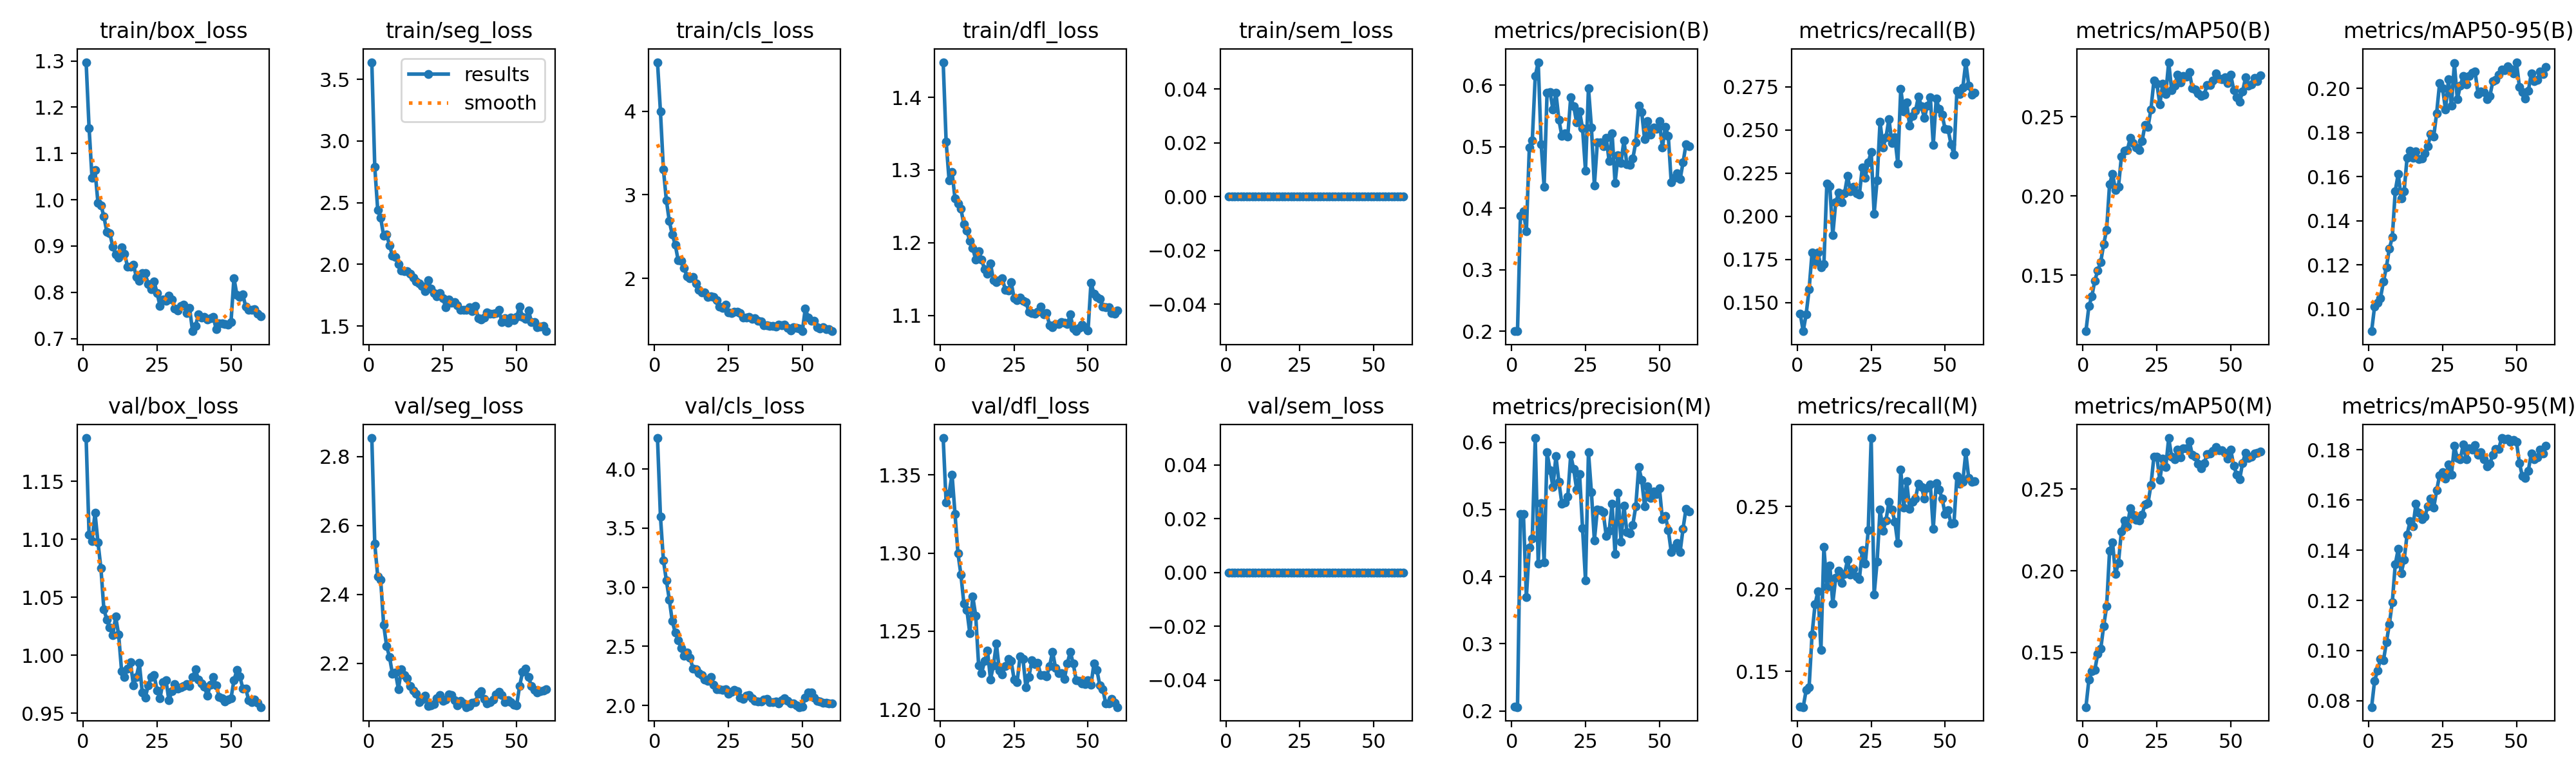

The data file committed next to this chart (first rows):
epoch, time, train/box_loss, train/seg_loss, train/cls_loss, train/dfl_loss, train/sem_loss, metrics/precision(B), metrics/recall(B), metrics/mAP50(B), metrics/mAP50-95(B), metrics/precision(M), metrics/recall(M), metrics/mAP50(M), metrics/mAP50-95(M), val/box_loss, val/seg_loss, val/cls_loss, val/dfl_loss, val/sem_loss, lr/pg0, lr/pg1, lr/pg2
1, 19.22, 1.297, 3.64, 4.588, 1.448, 0, 0.2003, 0.1435, 0.1148, 0.08997, 0.2067, 0.1287, 0.1166, 0.07744, 1.187, 2.854, 4.262, 1.374, 0, 4.18133e-05, 4.18133e-05, 4.18133e-05
2, 29.48, 1.155, 2.789, 3.996, 1.339, 0, 0.2006, 0.1334, 0.1305, 0.1011, 0.2058, 0.1284, 0.1333, 0.08787, 1.104, 2.547, 3.598, 1.332, 0, 8.30861e-05, 8.30861e-05, 8.30861e-05
3, 39.78, 1.047, 2.441, 3.305, 1.286, 0, 0.388, 0.1433, 0.1367, 0.1029, 0.4928, 0.1386, 0.1384, 0.09199, 1.098, 2.452, 3.228, 1.338, 0, 0.000123, 0.000123, 0.000123
4, 49.84, 1.064, 2.377, 2.935, 1.297, 0, 0.3948, 0.1577, 0.1467, 0.105, 0.4933, 0.1404, 0.1391, 0.09663, 1.123, 2.443, 3.058, 1.35, 0, 0.0001217, 0.0001217, 0.0001217
5, 60.77, 0.9934, 2.231, 2.685, 1.26, 0, 0.3631, 0.1791, 0.1529, 0.1124, 0.3697, 0.1725, 0.1492, 0.09601, 1.098, 2.313, 2.896, 1.325, 0, 0.0001196, 0.0001196, 0.0001196
6, 71.04, 0.9883, 2.241, 2.523, 1.254, 0, 0.4984, 0.1735, 0.1584, 0.119, 0.4438, 0.1905, 0.1521, 0.1032, 1.075, 2.251, 2.713, 1.3, 0, 0.0001174, 0.0001174, 0.0001174
7, 81.41, 0.9641, 2.155, 2.404, 1.246, 0, 0.5106, 0.1789, 0.1695, 0.1274, 0.4566, 0.1987, 0.1661, 0.1106, 1.04, 2.218, 2.617, 1.286, 0, 0.0001153, 0.0001153, 0.0001153
8, 91.59, 0.9308, 2.067, 2.215, 1.225, 0, 0.6147, 0.1704, 0.1787, 0.1325, 0.6064, 0.1631, 0.1781, 0.1192, 1.031, 2.17, 2.551, 1.268, 0, 0.0001132, 0.0001132, 0.0001132
9, 101.9, 0.9279, 2.059, 2.212, 1.217, 0, 0.6375, 0.1721, 0.2075, 0.1535, 0.4197, 0.2254, 0.2122, 0.1343, 1.024, 2.173, 2.487, 1.264, 0, 0.0001111, 0.0001111, 0.0001111
10, 112, 0.8991, 2.002, 2.126, 1.202, 0, 0.504, 0.219, 0.214, 0.1613, 0.5092, 0.2014, 0.2174, 0.1405, 1.018, 2.125, 2.422, 1.249, 0, 0.000109, 0.000109, 0.000109
11, 122, 0.8822, 1.95, 2.023, 1.193, 0, 0.4354, 0.2174, 0.2039, 0.1502, 0.4215, 0.2142, 0.198, 0.1307, 1.033, 2.183, 2.447, 1.272, 0, 0.0001069, 0.0001069, 0.0001069
12, 132.5, 0.8743, 1.942, 2.002, 1.177, 0, 0.588, 0.1891, 0.2057, 0.1535, 0.5849, 0.1911, 0.2049, 0.1361, 1.018, 2.166, 2.405, 1.26, 0, 0.0001048, 0.0001048, 0.0001048
13, 142.7, 0.8969, 1.943, 2.02, 1.188, 0, 0.589, 0.2081, 0.2248, 0.1686, 0.5583, 0.2068, 0.224, 0.1463, 0.9866, 2.157, 2.313, 1.228, 0, 0.0001027, 0.0001027, 0.0001027
14, 153.4, 0.8837, 1.921, 1.938, 1.176, 0, 0.5605, 0.2137, 0.2284, 0.1717, 0.5337, 0.211, 0.2306, 0.1515, 0.9813, 2.135, 2.309, 1.223, 0, 0.0001005, 0.0001005, 0.0001005
15, 163.6, 0.8557, 1.893, 1.863, 1.164, 0, 0.5874, 0.2083, 0.2289, 0.1685, 0.5796, 0.2037, 0.2271, 0.1495, 0.9885, 2.121, 2.276, 1.231, 0, 9.8432e-05, 9.8432e-05, 9.8432e-05
16, 173.7, 0.8553, 1.858, 1.831, 1.157, 0, 0.5438, 0.2135, 0.2366, 0.1714, 0.541, 0.2092, 0.2382, 0.1585, 0.9941, 2.112, 2.258, 1.238, 0, 9.632e-05, 9.632e-05, 9.632e-05
17, 183.9, 0.8602, 1.846, 1.831, 1.172, 0, 0.5178, 0.2234, 0.2334, 0.168, 0.509, 0.2175, 0.2345, 0.155, 0.9741, 2.087, 2.217, 1.219, 0, 9.4208e-05, 9.4208e-05, 9.4208e-05
18, 194, 0.8331, 1.826, 1.778, 1.148, 0, 0.5215, 0.2144, 0.2304, 0.1683, 0.5107, 0.2087, 0.231, 0.1524, 0.9816, 2.095, 2.208, 1.228, 0, 9.2096e-05, 9.2096e-05, 9.2096e-05
19, 204.1, 0.8253, 1.781, 1.785, 1.146, 0, 0.5168, 0.217, 0.229, 0.1705, 0.5189, 0.2122, 0.2309, 0.1533, 0.9933, 2.107, 2.241, 1.242, 0, 8.9984e-05, 8.9984e-05, 8.9984e-05
20, 214.4, 0.841, 1.869, 1.777, 1.148, 0, 0.5805, 0.2135, 0.2347, 0.1737, 0.5812, 0.2073, 0.2344, 0.1576, 0.9678, 2.076, 2.174, 1.225, 0, 8.7872e-05, 8.7872e-05, 8.7872e-05
21, 224.8, 0.8409, 1.803, 1.742, 1.151, 0, 0.5662, 0.2125, 0.2449, 0.1794, 0.5603, 0.2058, 0.2407, 0.1605, 0.9634, 2.078, 2.139, 1.222, 0, 8.576e-05, 8.576e-05, 8.576e-05
22, 235.2, 0.8175, 1.767, 1.663, 1.135, 0, 0.5392, 0.2284, 0.2435, 0.1781, 0.5301, 0.2236, 0.2415, 0.1569, 0.9741, 2.081, 2.135, 1.228, 0, 8.3648e-05, 8.3648e-05, 8.3648e-05
23, 245.6, 0.8062, 1.738, 1.649, 1.134, 0, 0.557, 0.2225, 0.2546, 0.1888, 0.5524, 0.2153, 0.2524, 0.1639, 0.9814, 2.099, 2.135, 1.232, 0, 8.1536e-05, 8.1536e-05, 8.1536e-05
24, 255.8, 0.8231, 1.767, 1.687, 1.145, 0, 0.5301, 0.2314, 0.2728, 0.2023, 0.4723, 0.2356, 0.2698, 0.17, 0.9829, 2.108, 2.139, 1.231, 0, 7.9424e-05, 7.9424e-05, 7.9424e-05
25, 265.9, 0.7985, 1.724, 1.59, 1.124, 0, 0.4612, 0.2374, 0.2707, 0.2001, 0.3947, 0.2914, 0.2697, 0.1711, 0.9697, 2.092, 2.099, 1.219, 0, 7.7312e-05, 7.7312e-05, 7.7312e-05
26, 276.2, 0.7704, 1.653, 1.588, 1.121, 0, 0.5957, 0.2015, 0.2579, 0.1903, 0.5855, 0.1966, 0.2554, 0.1686, 0.9632, 2.095, 2.116, 1.217, 0, 7.52e-05, 7.52e-05, 7.52e-05
27, 286.4, 0.7844, 1.713, 1.601, 1.124, 0, 0.5315, 0.221, 0.2708, 0.204, 0.5255, 0.2165, 0.2685, 0.1743, 0.977, 2.11, 2.13, 1.234, 0, 7.3088e-05, 7.3088e-05, 7.3088e-05
28, 296.6, 0.7815, 1.689, 1.598, 1.12, 0, 0.4369, 0.2549, 0.2642, 0.1921, 0.4541, 0.2482, 0.2634, 0.17, 0.9788, 2.109, 2.123, 1.232, 0, 7.0976e-05, 7.0976e-05, 7.0976e-05
29, 307.2, 0.7931, 1.693, 1.582, 1.118, 0, 0.5068, 0.2401, 0.2844, 0.2114, 0.4997, 0.2351, 0.2812, 0.1816, 0.9612, 2.093, 2.067, 1.214, 0, 6.8864e-05, 6.8864e-05, 6.8864e-05
30, 317.5, 0.7842, 1.669, 1.534, 1.104, 0, 0.5075, 0.2457, 0.2667, 0.195, 0.499, 0.2415, 0.2698, 0.1767, 0.9689, 2.079, 2.056, 1.221, 0, 6.6752e-05, 6.6752e-05, 6.6752e-05
31, 327.5, 0.7653, 1.632, 1.528, 1.103, 0, 0.501, 0.2565, 0.2695, 0.2012, 0.4957, 0.2529, 0.2684, 0.1763, 0.9751, 2.091, 2.082, 1.231, 0, 6.464e-05, 6.464e-05, 6.464e-05
32, 337.5, 0.7605, 1.632, 1.536, 1.102, 0, 0.5142, 0.2426, 0.2763, 0.2057, 0.4607, 0.2481, 0.2742, 0.1822, 0.9712, 2.083, 2.087, 1.229, 0, 6.2528e-05, 6.2528e-05, 6.2528e-05
33, 347.5, 0.7712, 1.631, 1.519, 1.105, 0, 0.4765, 0.2458, 0.2716, 0.2017, 0.4682, 0.2407, 0.2692, 0.1762, 0.9725, 2.074, 2.06, 1.23, 0, 6.0416e-05, 6.0416e-05, 6.0416e-05
34, 357.5, 0.7739, 1.65, 1.519, 1.112, 0, 0.5214, 0.2306, 0.2758, 0.2056, 0.5085, 0.2276, 0.2748, 0.1807, 0.9737, 2.076, 2.042, 1.222, 0, 5.8304e-05, 5.8304e-05, 5.8304e-05
35, 367.3, 0.7554, 1.621, 1.492, 1.101, 0, 0.4413, 0.2738, 0.2753, 0.207, 0.4335, 0.2722, 0.2748, 0.18, 0.975, 2.086, 2.037, 1.222, 0, 5.6192e-05, 5.6192e-05, 5.6192e-05
36, 377.3, 0.7664, 1.663, 1.487, 1.103, 0, 0.4858, 0.2609, 0.278, 0.2075, 0.5253, 0.2494, 0.2792, 0.1819, 0.9736, 2.087, 2.036, 1.221, 0, 5.408e-05, 5.408e-05, 5.408e-05
37, 387, 0.7161, 1.564, 1.438, 1.086, 0, 0.4741, 0.2659, 0.2679, 0.1975, 0.4522, 0.2651, 0.2708, 0.1782, 0.9812, 2.113, 2.048, 1.228, 0, 5.1968e-05, 5.1968e-05, 5.1968e-05
38, 396.8, 0.7272, 1.551, 1.44, 1.084, 0, 0.5104, 0.2527, 0.2672, 0.1986, 0.5054, 0.2486, 0.2698, 0.1792, 0.9878, 2.12, 2.056, 1.237, 0, 4.9856e-05, 4.9856e-05, 4.9856e-05
39, 406.9, 0.7528, 1.569, 1.434, 1.088, 0, 0.4712, 0.2583, 0.2646, 0.1984, 0.4668, 0.2528, 0.2653, 0.1763, 0.979, 2.097, 2.027, 1.227, 0, 4.7744e-05, 4.7744e-05, 4.7744e-05
40, 416.9, 0.7449, 1.612, 1.431, 1.088, 0, 0.4703, 0.2612, 0.2629, 0.195, 0.4645, 0.2549, 0.2627, 0.1736, 0.9759, 2.085, 2.031, 1.223, 0, 4.5632e-05, 4.5632e-05, 4.5632e-05
41, 426.7, 0.7467, 1.597, 1.419, 1.091, 0, 0.4807, 0.2696, 0.2639, 0.1965, 0.4774, 0.2637, 0.2657, 0.1745, 0.973, 2.087, 2.036, 1.223, 0, 4.352e-05, 4.352e-05, 4.352e-05
42, 436.7, 0.7411, 1.597, 1.447, 1.09, 0, 0.5075, 0.2637, 0.27, 0.2031, 0.5043, 0.2617, 0.2715, 0.1781, 0.9652, 2.096, 2.016, 1.219, 0, 4.1408e-05, 4.1408e-05, 4.1408e-05
43, 447.1, 0.7447, 1.605, 1.438, 1.088, 0, 0.5673, 0.257, 0.27, 0.2039, 0.5631, 0.2549, 0.2717, 0.1804, 0.9745, 2.11, 2.043, 1.229, 0, 3.9296e-05, 3.9296e-05, 3.9296e-05
44, 457, 0.7463, 1.63, 1.446, 1.101, 0, 0.5563, 0.264, 0.2727, 0.2063, 0.5444, 0.2614, 0.2732, 0.1805, 0.9812, 2.117, 2.06, 1.237, 0, 3.7184e-05, 3.7184e-05, 3.7184e-05
45, 466.9, 0.7208, 1.532, 1.411, 1.082, 0, 0.5121, 0.2691, 0.2773, 0.2084, 0.5043, 0.2634, 0.2759, 0.1847, 0.9743, 2.108, 2.038, 1.229, 0, 3.5072e-05, 3.5072e-05, 3.5072e-05
46, 476.9, 0.7336, 1.562, 1.38, 1.078, 0, 0.5418, 0.2415, 0.274, 0.2083, 0.5349, 0.2365, 0.2737, 0.1843, 0.9644, 2.088, 2.018, 1.219, 0, 3.296e-05, 3.296e-05, 3.296e-05
47, 487, 0.7324, 1.526, 1.417, 1.082, 0, 0.5202, 0.2681, 0.2735, 0.21, 0.5171, 0.2642, 0.2737, 0.1844, 0.9632, 2.094, 2.016, 1.218, 0, 3.0848e-05, 3.0848e-05, 3.0848e-05
48, 497.1, 0.7317, 1.565, 1.408, 1.088, 0, 0.5314, 0.2623, 0.275, 0.2089, 0.5269, 0.2601, 0.2722, 0.1832, 0.9604, 2.087, 2, 1.217, 0, 2.8736e-05, 2.8736e-05, 2.8736e-05
49, 507, 0.7299, 1.545, 1.402, 1.083, 0, 0.5293, 0.2589, 0.2711, 0.2067, 0.5225, 0.2549, 0.2686, 0.184, 0.9617, 2.081, 1.987, 1.216, 0, 2.6624e-05, 2.6624e-05, 2.6624e-05
50, 517.2, 0.7354, 1.574, 1.368, 1.079, 0, 0.5418, 0.2505, 0.2764, 0.2118, 0.5321, 0.2452, 0.2741, 0.1832, 0.9629, 2.079, 1.993, 1.219, 0, 2.4512e-05, 2.4512e-05, 2.4512e-05
51, 526.7, 0.8311, 1.657, 1.641, 1.145, 0, 0.4986, 0.2504, 0.2668, 0.2007, 0.4859, 0.2477, 0.2642, 0.1748, 0.9786, 2.135, 2.066, 1.216, 0, 2.24e-05, 2.24e-05, 2.24e-05
52, 534.9, 0.7947, 1.571, 1.532, 1.13, 0, 0.5321, 0.2418, 0.2622, 0.1982, 0.4908, 0.2393, 0.2589, 0.1695, 0.9872, 2.175, 2.109, 1.229, 0, 2.0288e-05, 2.0288e-05, 2.0288e-05
53, 543, 0.7901, 1.559, 1.492, 1.126, 0, 0.518, 0.2358, 0.2595, 0.1953, 0.4697, 0.24, 0.2559, 0.1687, 0.9819, 2.185, 2.112, 1.225, 0, 1.8176e-05, 1.8176e-05, 1.8176e-05
54, 551.1, 0.7954, 1.626, 1.495, 1.123, 0, 0.4426, 0.2728, 0.266, 0.1988, 0.4366, 0.2683, 0.266, 0.1717, 0.9715, 2.161, 2.067, 1.215, 0, 1.6064e-05, 1.6064e-05, 1.6064e-05
55, 559.2, 0.7687, 1.533, 1.416, 1.112, 0, 0.4497, 0.2708, 0.2747, 0.2066, 0.4437, 0.2636, 0.2723, 0.1785, 0.9713, 2.134, 2.042, 1.213, 0, 1.3952e-05, 1.3952e-05, 1.3952e-05
56, 567.3, 0.7623, 1.529, 1.401, 1.111, 0, 0.4568, 0.2747, 0.2695, 0.2032, 0.4497, 0.265, 0.2689, 0.1763, 0.9612, 2.124, 2.032, 1.204, 0, 1.184e-05, 1.184e-05, 1.184e-05
57, 575.5, 0.7629, 1.49, 1.418, 1.111, 0, 0.4471, 0.2893, 0.2702, 0.2038, 0.4368, 0.2828, 0.2698, 0.1772, 0.9597, 2.115, 2.026, 1.204, 0, 9.728e-06, 9.728e-06, 9.728e-06
58, 583.6, 0.7631, 1.495, 1.396, 1.103, 0, 0.4746, 0.2759, 0.2745, 0.2076, 0.4715, 0.2671, 0.2718, 0.1801, 0.962, 2.119, 2.021, 1.207, 0, 7.616e-06, 7.616e-06, 7.616e-06
59, 591.8, 0.7543, 1.502, 1.392, 1.102, 0, 0.5043, 0.2707, 0.2725, 0.2066, 0.5013, 0.2649, 0.2723, 0.1785, 0.9594, 2.122, 2.017, 1.204, 0, 5.504e-06, 5.504e-06, 5.504e-06
60, 599.9, 0.7487, 1.457, 1.369, 1.107, 0, 0.5013, 0.2717, 0.2759, 0.2097, 0.4966, 0.2651, 0.2728, 0.1816, 0.9554, 2.125, 2.018, 1.201, 0, 3.392e-06, 3.392e-06, 3.392e-06
